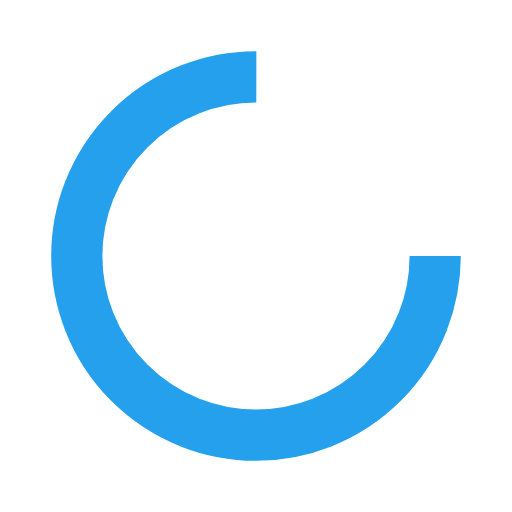
t = 0.00 s
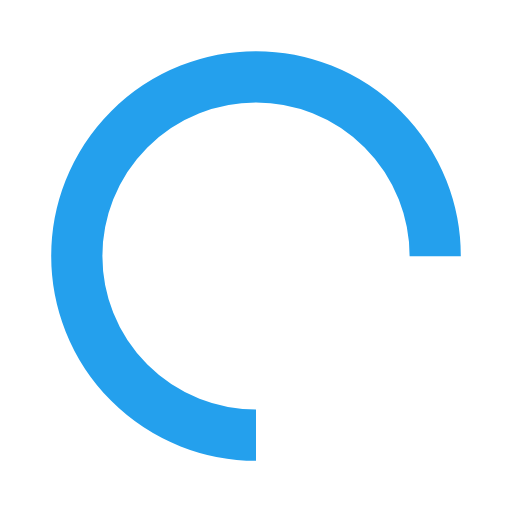
t = 0.25 s
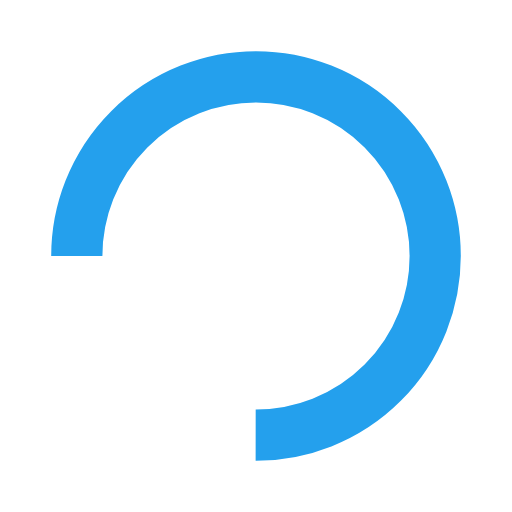
t = 0.50 s
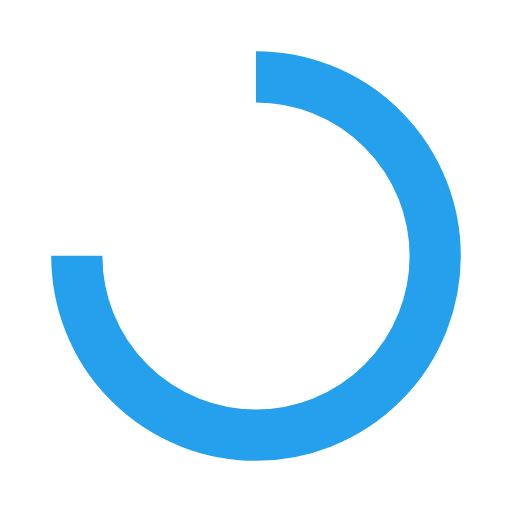
t = 0.75 s

The animated SVG that drew these frames (rendered in a browser with its animation timeline set to each time). Animation: 1 SMIL element (animateTransform=1); one cycle of 1.00 s, repeats indefinitely.

<svg width="100px"  height="100px"  xmlns="http://www.w3.org/2000/svg" viewBox="0 0 100 100" preserveAspectRatio="xMidYMid" class="lds-rolling" style="background: none;"><circle cx="50" cy="50" fill="none" ng-attr-stroke="{{config.color}}" ng-attr-stroke-width="{{config.width}}" ng-attr-r="{{config.radius}}" ng-attr-stroke-dasharray="{{config.dasharray}}" stroke="#24a0ed" stroke-width="10" r="35" stroke-dasharray="164.93361431346415 56.97787143782138" transform="rotate(324 50 50)"><animateTransform attributeName="transform" type="rotate" calcMode="linear" values="0 50 50;360 50 50" keyTimes="0;1" dur="1s" begin="0s" repeatCount="indefinite"></animateTransform></circle></svg>